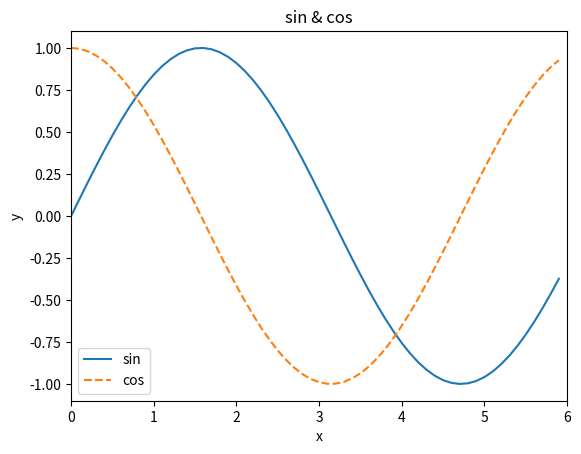

Source code (Python):
import numpy as np
import matplotlib.pyplot as plt

# データの作成
x = np.arange(0, 6, 0.1)  # 0から6まで0.1刻みで生成
y1 = np.sin(x)
y2 = np.cos(x)

# グラフの描画
plt.plot(x, y1, label="sin")
plt.plot(x, y2, linestyle = "--", label="cos") # 破線で描画
plt.xlabel("x") # x軸のラベル
plt.ylabel("y") # y軸のラベル
plt.title('sin & cos') # タイトル
plt.xlim(0, 6) # x軸の範囲
plt.legend()
plt.show()